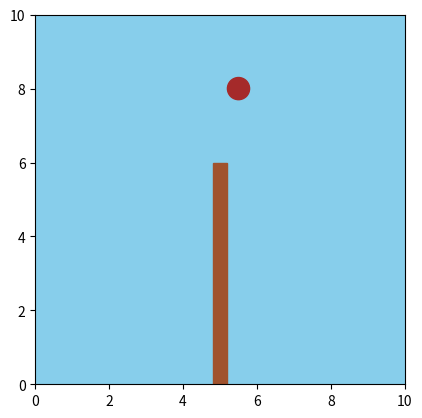

This figure's Python source:
import matplotlib.pyplot as plt
import matplotlib.animation as animation
import numpy as np

# Parameters
g = 9.81             # acceleration due to gravity (m/s^2)
dt = 0.03           # time step
t_max = 5           # total simulation time
t = np.arange(0, t_max, dt)

# Initial position of coconut
y0 = 8.0
x_coconut = 5.5       # x-position of coconut (fixed)
y_coconut = y0 - 0.5 * g * t**2  # s = ut + 0.5gt^2, u=0

# Set up the figure
fig, ax = plt.subplots()
ax.set_xlim(0, 10)
ax.set_ylim(0, 10)
ax.set_aspect('equal')
ax.set_facecolor('skyblue')

# Draw tree trunk
tree_trunk = plt.Rectangle((4.8, 0), 0.4, 6, color='sienna')
ax.add_patch(tree_trunk)

# Draw coconut as a circle patch
coconut_radius = 0.3
coconut = plt.Circle((x_coconut, y0), coconut_radius, color='brown')
ax.add_patch(coconut)

# Animation function
def animate(i):
    y = y_coconut[i]
    if y < 0:   # stop at ground
        y = 0
    coconut.center = (x_coconut, y)  # move the circle
    return coconut,

# Create animation
ani = animation.FuncAnimation(fig, animate, frames=len(t), interval=dt*1000, blit=True)

plt.show()
